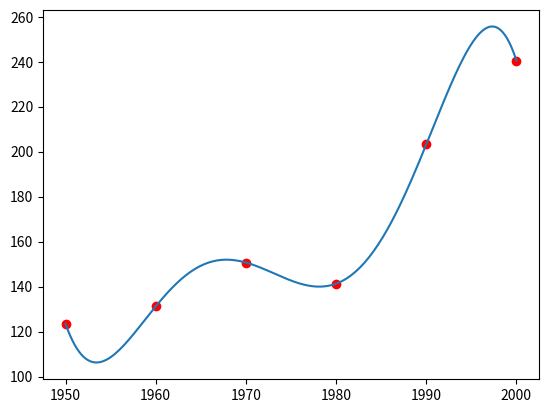

This chart was generated by the following Python code:
# Kata 14-1
# [redacted]
import matplotlib.pyplot as plt
import numpy as np
def createMatrix(m,n,v):
    C = []
    for i in range(m):
        C.append([v]*n)
    return C

def getDimensions(A):
    return (len(A),len(A[0]))

def copyMatrix(B):
    m,n = getDimensions(B)
    A = createMatrix(m,n,0)
    for i in range(m):
        for j in range(n):
            A[i][j] = B[i][j]
    return A

def sumaMatrix(A,B):
    Am,An = getDimensions(A)
    Bm,Bn = getDimensions(B)
    if Am != Bm or An != Bn:
        print("Error las dimensiones deben ser iguales")
        return []
    C = createMatrix(Am,An,0)
    for i in range(Am):
        for j in range(An):
            C[i][j] = A[i][j] + B[i][j]
    return C

def restaMatrix(A,B):
    Am,An = getDimensions(A)
    Bm,Bn = getDimensions(B)
    if Am != Bm or An != Bn:
        print("Error las dimensiones deben ser iguales")
        return []
    C = createMatrix(Am,An,0)
    for i in range(Am):
        for j in range(An):
            C[i][j] = A[i][j] - B[i][j]
    return C

def multMatrix(A,B):
    Am,An = getDimensions(A)
    Bm,Bn = getDimensions(B)
    if An != Bm:
        print("Error las dimensiones deben ser conformable")
        return []
    C = createMatrix(Am,Bn,0)
    for i in range(Am):
        for j in range(Bn):
            for k in range(An):
                    C[i][j] += A[i][k] * B[k][j]
    return C
    
def getAdyacente(A,r,c):
    Am,An = getDimensions(A)
    C = createMatrix(Am-1,An-1,0)
    for i in range(Am):
        if i == r:
            continue
        for j in range(An):
            if j == c:
                continue
            ci = 0
            cj = 0
            if(i < r):
                ci = i
            else:
                ci = i - 1
            if(j < c):
                cj = j
            else:
                cj = j - 1
            C[ci][cj] = A[i][j]
    return C

def detMatrix(A):
    m,n = getDimensions(A)
    if m != n:
        print("La matriz no es cuadrada")
        return []
    if m == 1:
        return A[0][0]
    if m == 2:
        return A[0][0]*A[1][1] - A[1][0]*A[0][1]
    det = 0
    for j in range(m):
        det += ((-1)**j)*A[0][j]*detMatrix(getAdyacente(A,0,j))
    return det


def getMatrizTranspuesta(A):
    m,n = getDimensions(A)
    C = createMatrix(n,m,0)
    for i in range(m):
        for j in range(n):
            C[j][i] = A[i][j]
    return C

def getMatrizAdjunta(A):
    m,n = getDimensions(A)
    if m != n:
        print("La matriz no es cuadrada")
        return []
    C = createMatrix(m,n,0)
    for i in range(m):
        for j in range(n):
            C[i][j] = ((-1)**(i+j))*detMatrix(getAdyacente(A,i,j))
    return C

def getMatrizInversa(A):
    m,n = getDimensions(A)
    if m != n:
        print("La matriz no es cuadrada")
        return []
    detA = detMatrix(A)
    if detA == 0:
        print("La matriz no tiene inversa")
        return []
    At = getMatrizTranspuesta(A)
    adjA = getMatrizAdjunta(At)
    invDetA = 1/detA
    C = createMatrix(m,n,0)
    for i in range(m):
        for j in range(n):
            C[i][j] = invDetA * adjA[i][j]
    return C

def evalPolinomio(coef,x):
    y = []
    coef = np.asarray(coef)
    for i in range(len(x)):
        y.append(0)
        for c in range(len(coef)):
            y[i] += (x[i]**c) * coef[c]
    return y

y = [123.5, 131.2, 150.7, 141.3, 203.2, 240.5]

x = [1950,1960,1970,1980,1990,2000]
y = createMatrix(6,1,0)
y[0] = [123.5]
y[1] = [131.2]
y[2] = [150.7]
y[3] = [141.3]
y[4] = [203.2]
y[5] = [240.5]
n = 6
A = createMatrix(n,n,0)
for i in range(n):
    for j in range(n):
        A[i][j] = x[i]**j
print(A)

invA = getMatrizInversa(A)
B = multMatrix(invA,y)

print(B)
plt.plot(x,y,'ro')
x2 = np.linspace(1950, 2000, 200)
y2 = evalPolinomio(B, x2)
plt.plot(x2,y2)
plt.show()
